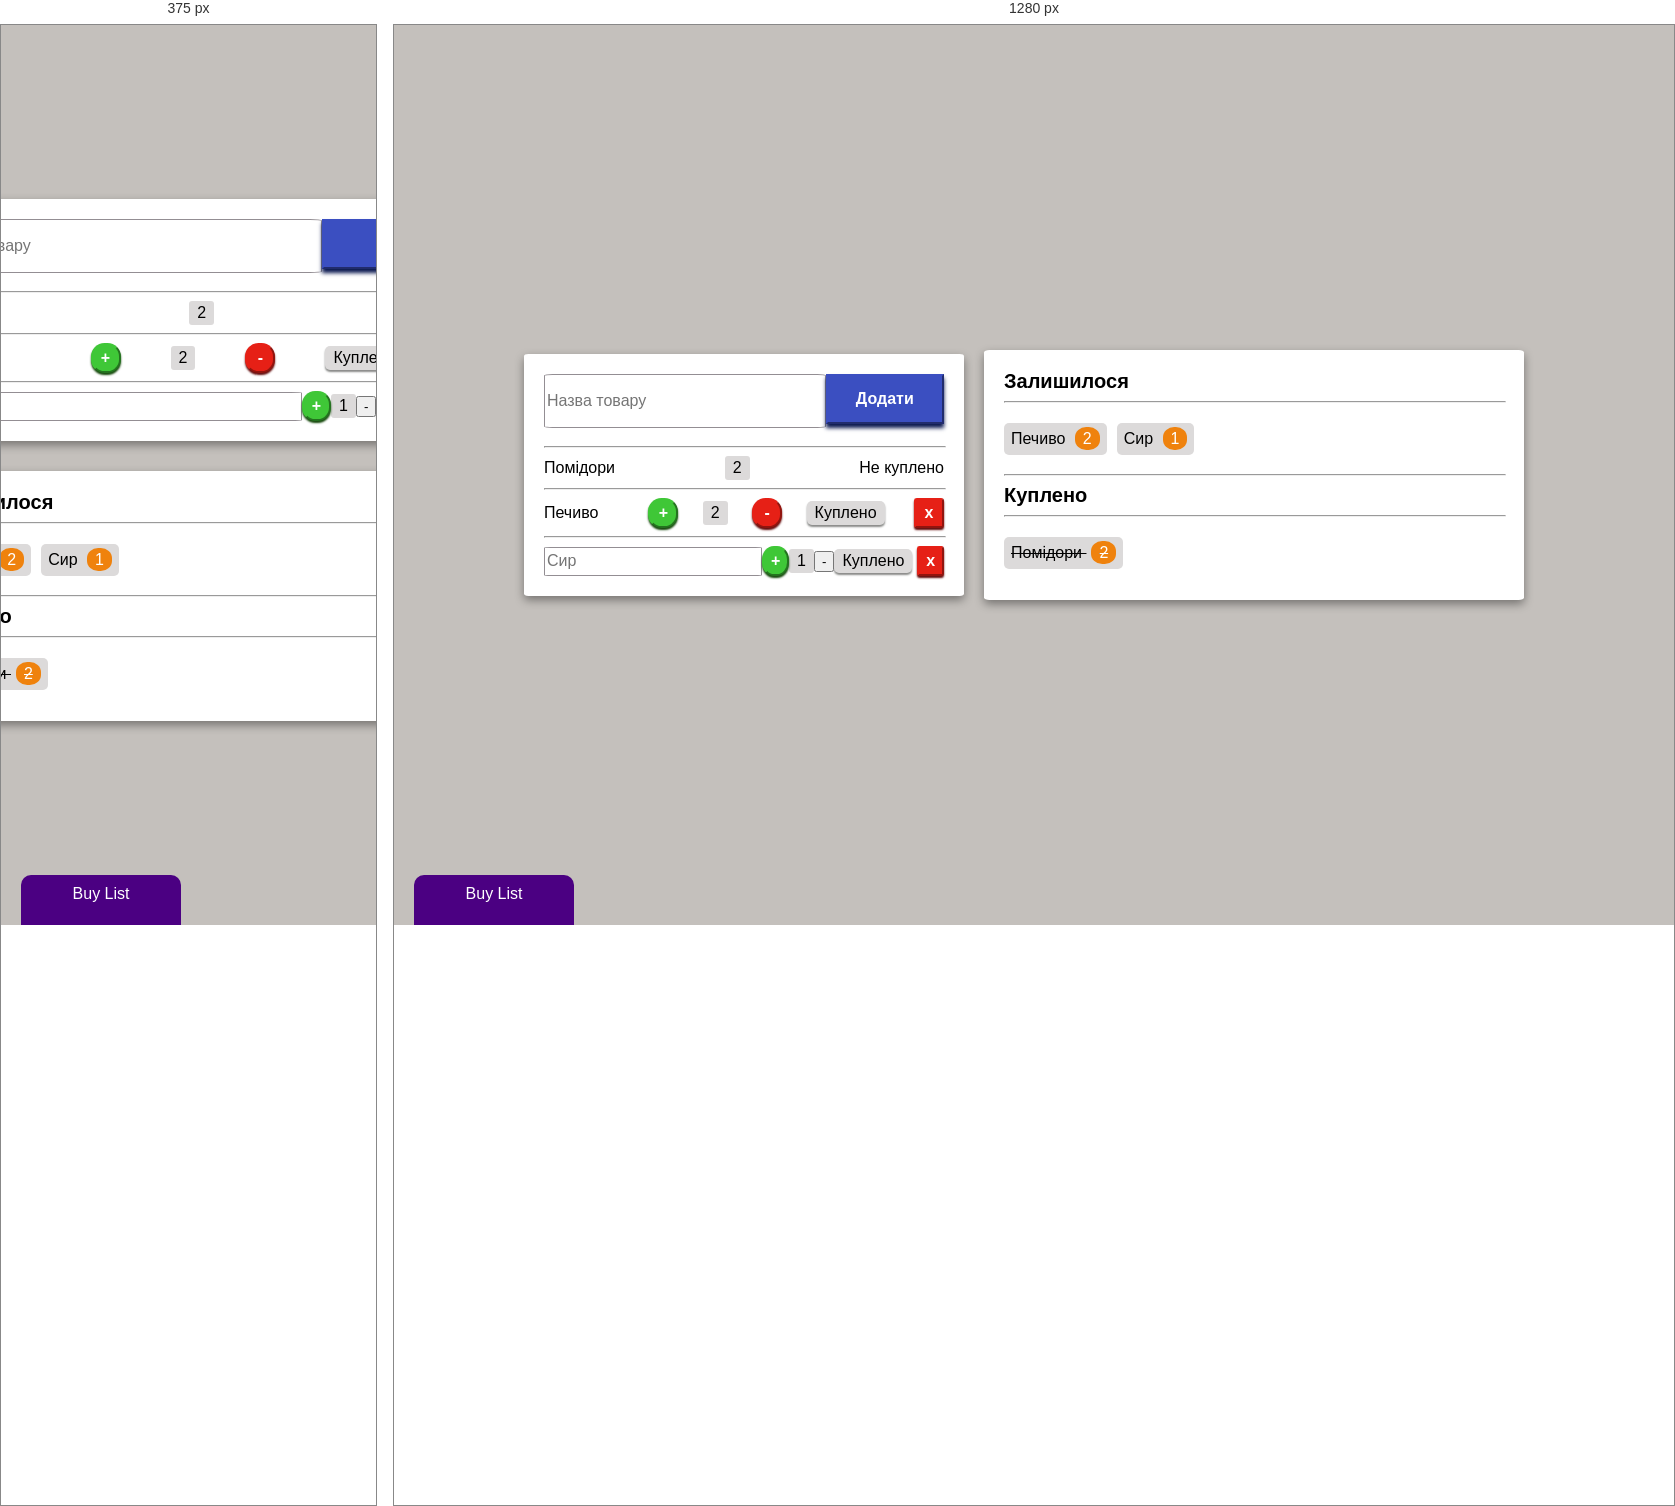
Rendered at 375 px and 1280 px, left to right.

<!-- file: shop.html -->
<!DOCTYPE html>
<html lang="en">

<head>
    <meta charset="UTF-8">
    <meta name="viewport" content="width=device-width, initial-scale=1.0">
    <link rel="stylesheet" href="css/shop_style.css">
    <title>Shop</title>
</head>

<body>

    <div class="container">

        <section class="section-divider">
            <div class="input-section">
                <input type="text" id="itemInput" placeholder="Назва товару">
                <button id="addItemButton" data-tooltip="Знайти товар">Додати</button>
            </div>

            <hr>

            <div class="list-section">
                <ul id="itemList">
                    <li>
                        <span class="bought">Помідори</span>
                        <span class="item-quantity">2</span>
                        <span class="not-buy-button">Не куплено</span>
                    </li>

                    <hr>

                    <li>
                        <span class="item-name">Печиво</span>
                        <button class="add" data-tooltip="Додати товар">+</button>
                        <span class="item-quantity">2</span>
                        <button class="supply" data-tooltip="Видалити товар">-</button>
                        <span class="buy-button">Куплено</span>
                        <button class="cancel" data-tooltip="Видалити">x</button>

                    </li>

                    <hr>

                    <li>
                        <input type="text" id="cheese" placeholder="Сир">
                        <button class="add" data-tooltip="Додати товар">+</button>
                        <span class="item-quantity">1</span>
                        <button class="supply_cheese" data-tooltip="Видалити товар">-</button>
                        <span class="buy-button">Куплено</span>
                        <button class="cancel" data-tooltip="Видалити">x</button>

                    </li>
                </ul>
            </div>

        </section>

        <section class="section-divider">

            <div class="summary-section">
                <h3>Залишилося</h3>

                <hr>

                <ul id="remainingItems">
                    <li>
                        Печиво <span class="badge">2</span>
                    </li>
                    <li>
                        Сир <span class="badge">1</span>
                    </li>
                </ul>

                <hr>

                <h3>Куплено</h3>

                <hr>
                
                <ul id="boughtItems">
                    <li>Помідори <span class="badge">2</span></li>
                </ul>
            </div>
        </section>

    </div>

    <div id="badge">Buy List</div>

</body>

</html>

/* @media block from shop_style.css */
@media screen and (max-width: 500px) {
    .container {
        display: block;
        /* Зміна на блочний режим */
    }

    section {
        width: 100%;
        margin-bottom: 30px;
        transition: all 0.7s ease;
        /* Плавний перехід */
        min-width: 450px;
    }
}